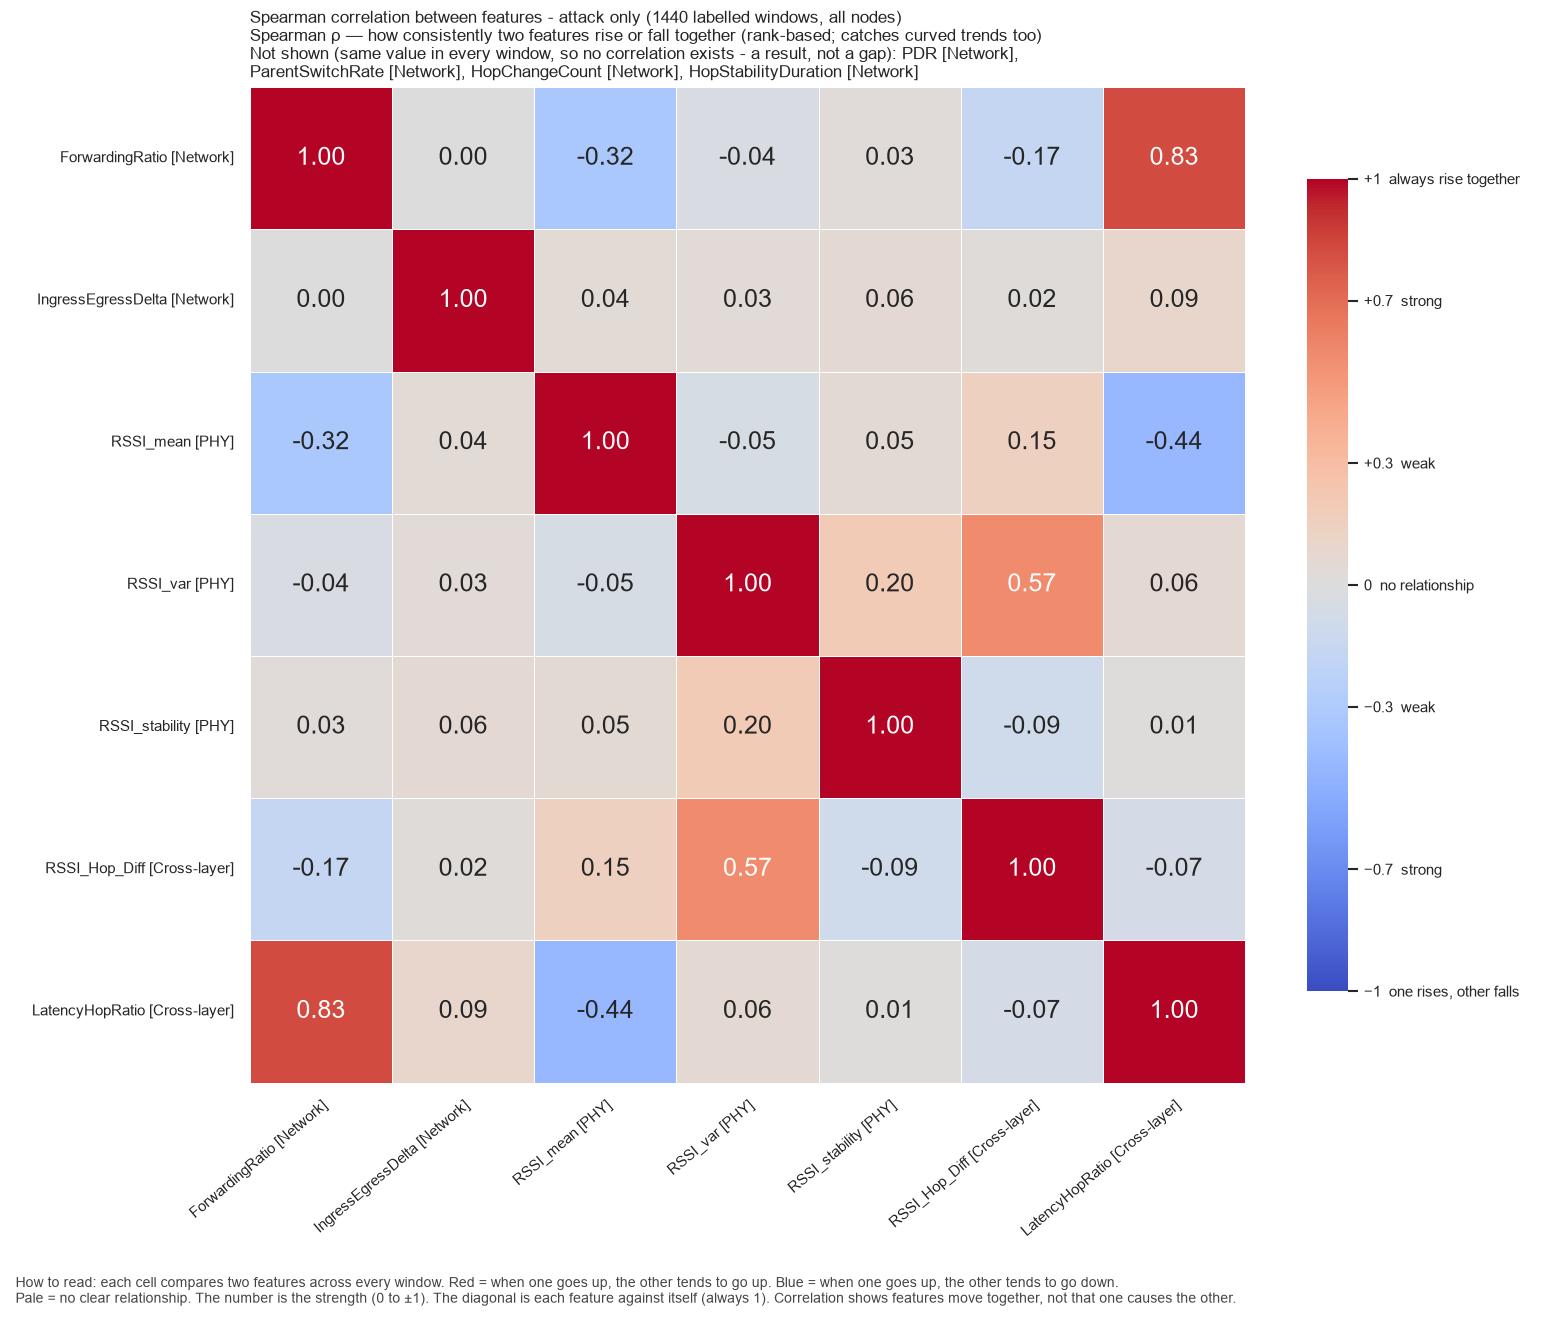

The table this chart was drawn from, first rows:
, ForwardingRatio, IngressEgressDelta, RSSI_mean, RSSI_var, RSSI_stability, RSSI_Hop_Diff, LatencyHopRatio
ForwardingRatio, 1.0, 0.0, -0.3222, -0.03777, 0.02574, -0.1695, 0.8251
IngressEgressDelta, 0.0, 1.0, 0.04404, 0.034, 0.05787, 0.01611, 0.08952
RSSI_mean, -0.3222, 0.04404, 1.0, -0.04752, 0.04702, 0.1501, -0.4442
RSSI_var, -0.03777, 0.034, -0.04752, 1.0, 0.1969, 0.5668, 0.06179
RSSI_stability, 0.02574, 0.05787, 0.04702, 0.1969, 1.0, -0.09412, 0.01413
RSSI_Hop_Diff, -0.1695, 0.01611, 0.1501, 0.5668, -0.09412, 1.0, -0.06997
LatencyHopRatio, 0.8251, 0.08952, -0.4442, 0.06179, 0.01413, -0.06997, 1.0
